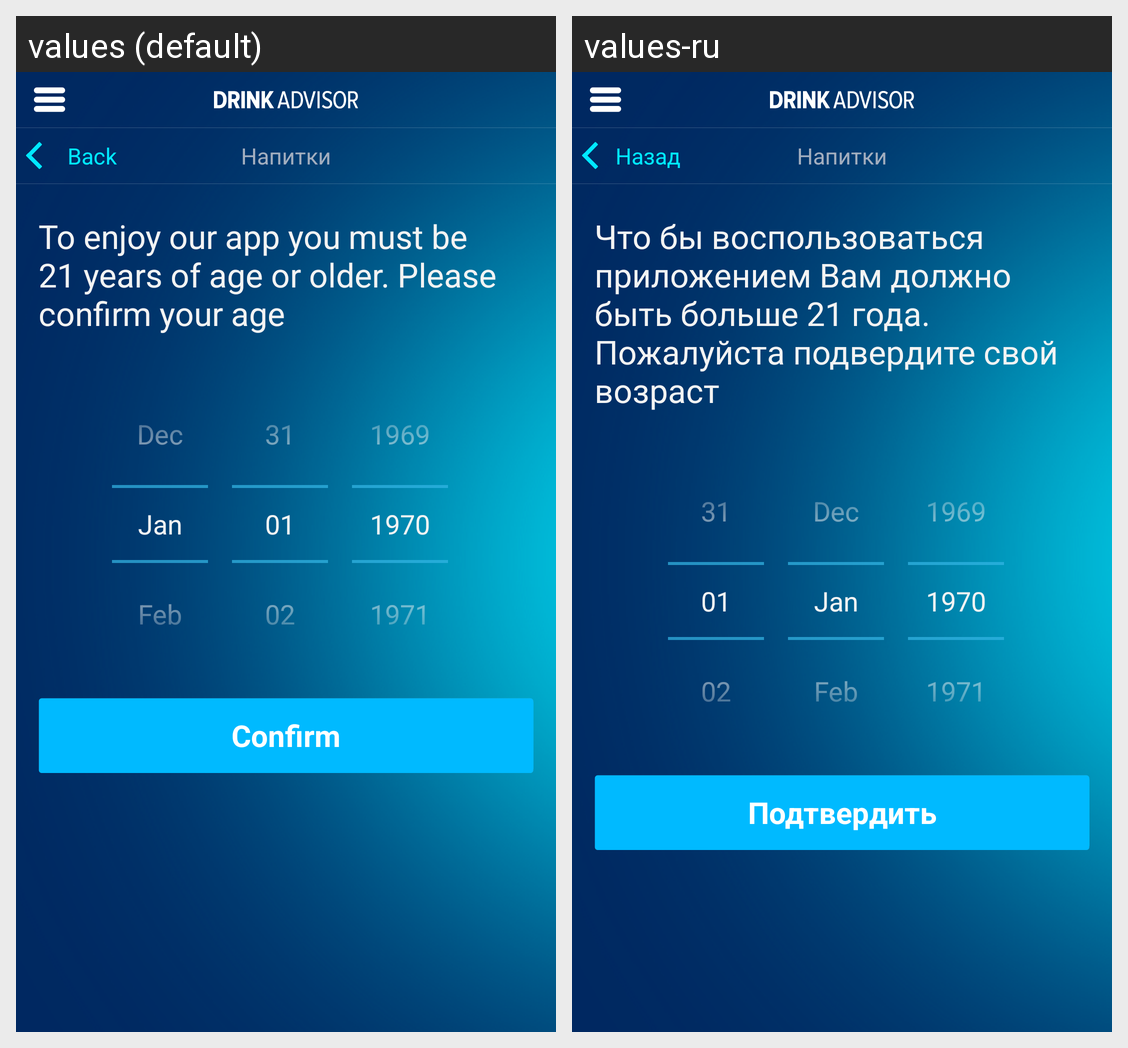

The Android screen above is rendered under two locales of the same app. Produce the string resources it draws, with the default and per-locale values.
Android screen res/layout/activity_check_age.xml rendered under 2 locales, left to right: values (default), values-ru. Device: Nexus 5 (rendered at 1080×1920; each locale shown at half size, 540×960, under a caption strip naming it); theme android:Theme.Holo.NoActionBar.Fullscreen.
Strings drawn on this screen, with the default value and each locale's value (text and hints the layout hard-codes, and strings that could not be matched under every locale, appear in the picture but are not listed):

check_age_message
  values: To enjoy our app you must be 21 years of age or older. Please confirm your age
  values-ru: Что бы воспользоваться приложением Вам должно быть больше 21 года. Пожалуйста подвердите свой возраст

aprove
  values: Confirm
  values-ru: Подтвердить

back
  values: Back
  values-ru: Назад
